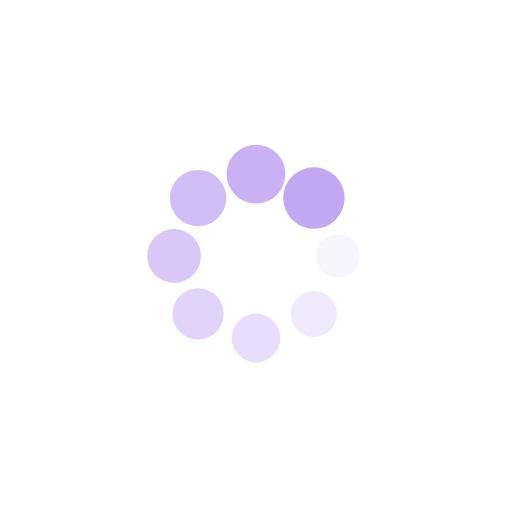
t = 0.00 s
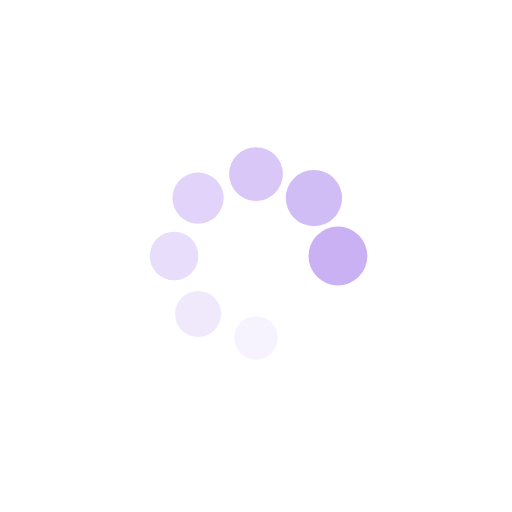
t = 0.19 s
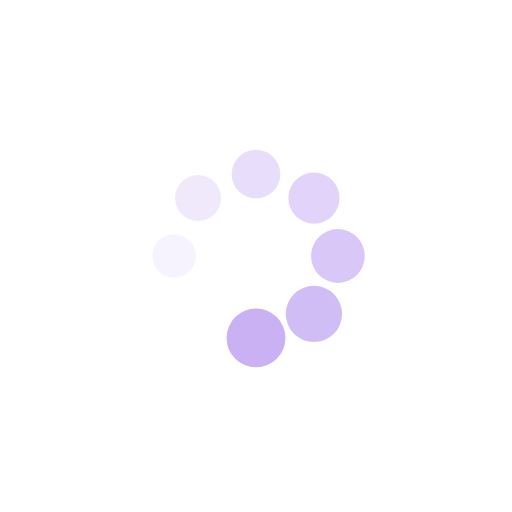
t = 0.37 s
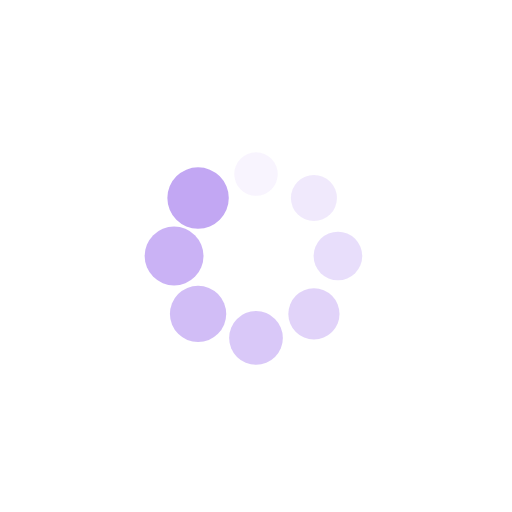
t = 0.56 s

The animated SVG that drew these frames (rendered in a browser with its animation timeline set to each time). Animation: 16 SMIL elements (animate=8,animateTransform=8); one cycle of 0.74 s, repeats indefinitely.

<svg xmlns="http://www.w3.org/2000/svg" viewBox="0 0 100 100" preserveAspectRatio="xMidYMid" width="200" height="200" style="shape-rendering: auto; display: block; background: transparent;" xmlns:xlink="http://www.w3.org/1999/xlink"><g><g transform="translate(66,50)">
<g transform="rotate(0)">
<circle fill-opacity="1" fill="rgba(101, 31, 224, 0.393)" r="4" cy="0" cx="0">
  <animateTransform repeatCount="indefinite" dur="0.7407407407407407s" keyTimes="0;1" values="1.5 1.5;1 1" begin="-0.6481481481481481s" type="scale" attributeName="transform"></animateTransform>
  <animate begin="-0.6481481481481481s" values="1;0" repeatCount="indefinite" dur="0.7407407407407407s" keyTimes="0;1" attributeName="fill-opacity"></animate>
</circle>
</g>
</g><g transform="translate(61.31370849898476,61.31370849898476)">
<g transform="rotate(45)">
<circle fill-opacity="0.875" fill="rgba(101, 31, 224, 0.393)" r="4" cy="0" cx="0">
  <animateTransform repeatCount="indefinite" dur="0.7407407407407407s" keyTimes="0;1" values="1.5 1.5;1 1" begin="-0.5555555555555555s" type="scale" attributeName="transform"></animateTransform>
  <animate begin="-0.5555555555555555s" values="1;0" repeatCount="indefinite" dur="0.7407407407407407s" keyTimes="0;1" attributeName="fill-opacity"></animate>
</circle>
</g>
</g><g transform="translate(50,66)">
<g transform="rotate(90)">
<circle fill-opacity="0.75" fill="rgba(101, 31, 224, 0.393)" r="4" cy="0" cx="0">
  <animateTransform repeatCount="indefinite" dur="0.7407407407407407s" keyTimes="0;1" values="1.5 1.5;1 1" begin="-0.4629629629629629s" type="scale" attributeName="transform"></animateTransform>
  <animate begin="-0.4629629629629629s" values="1;0" repeatCount="indefinite" dur="0.7407407407407407s" keyTimes="0;1" attributeName="fill-opacity"></animate>
</circle>
</g>
</g><g transform="translate(38.68629150101524,61.31370849898476)">
<g transform="rotate(135)">
<circle fill-opacity="0.625" fill="rgba(101, 31, 224, 0.393)" r="4" cy="0" cx="0">
  <animateTransform repeatCount="indefinite" dur="0.7407407407407407s" keyTimes="0;1" values="1.5 1.5;1 1" begin="-0.37037037037037035s" type="scale" attributeName="transform"></animateTransform>
  <animate begin="-0.37037037037037035s" values="1;0" repeatCount="indefinite" dur="0.7407407407407407s" keyTimes="0;1" attributeName="fill-opacity"></animate>
</circle>
</g>
</g><g transform="translate(34,50)">
<g transform="rotate(180)">
<circle fill-opacity="0.5" fill="rgba(101, 31, 224, 0.393)" r="4" cy="0" cx="0">
  <animateTransform repeatCount="indefinite" dur="0.7407407407407407s" keyTimes="0;1" values="1.5 1.5;1 1" begin="-0.27777777777777773s" type="scale" attributeName="transform"></animateTransform>
  <animate begin="-0.27777777777777773s" values="1;0" repeatCount="indefinite" dur="0.7407407407407407s" keyTimes="0;1" attributeName="fill-opacity"></animate>
</circle>
</g>
</g><g transform="translate(38.68629150101523,38.68629150101524)">
<g transform="rotate(225)">
<circle fill-opacity="0.375" fill="rgba(101, 31, 224, 0.393)" r="4" cy="0" cx="0">
  <animateTransform repeatCount="indefinite" dur="0.7407407407407407s" keyTimes="0;1" values="1.5 1.5;1 1" begin="-0.18518518518518517s" type="scale" attributeName="transform"></animateTransform>
  <animate begin="-0.18518518518518517s" values="1;0" repeatCount="indefinite" dur="0.7407407407407407s" keyTimes="0;1" attributeName="fill-opacity"></animate>
</circle>
</g>
</g><g transform="translate(50,34)">
<g transform="rotate(270)">
<circle fill-opacity="0.25" fill="rgba(101, 31, 224, 0.393)" r="4" cy="0" cx="0">
  <animateTransform repeatCount="indefinite" dur="0.7407407407407407s" keyTimes="0;1" values="1.5 1.5;1 1" begin="-0.09259259259259259s" type="scale" attributeName="transform"></animateTransform>
  <animate begin="-0.09259259259259259s" values="1;0" repeatCount="indefinite" dur="0.7407407407407407s" keyTimes="0;1" attributeName="fill-opacity"></animate>
</circle>
</g>
</g><g transform="translate(61.31370849898476,38.68629150101523)">
<g transform="rotate(315)">
<circle fill-opacity="0.125" fill="rgba(101, 31, 224, 0.393)" r="4" cy="0" cx="0">
  <animateTransform repeatCount="indefinite" dur="0.7407407407407407s" keyTimes="0;1" values="1.5 1.5;1 1" begin="0s" type="scale" attributeName="transform"></animateTransform>
  <animate begin="0s" values="1;0" repeatCount="indefinite" dur="0.7407407407407407s" keyTimes="0;1" attributeName="fill-opacity"></animate>
</circle>
</g>
</g><g></g></g><!-- [ldio] generated by https://loading.io --></svg>
